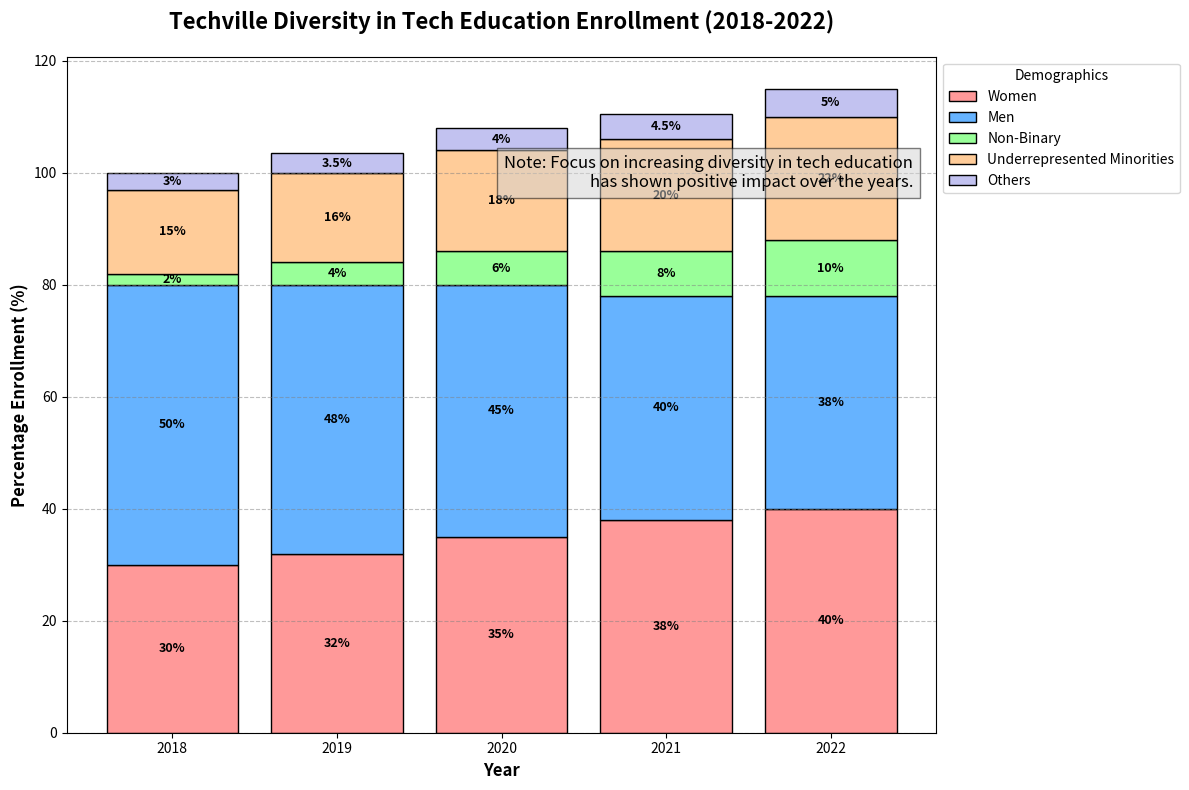

Here is the Python script that generated this plot:
import matplotlib.pyplot as plt
import numpy as np

# Backstory:
# The city of Techville has launched a new tech initiative focusing on increasing diversity in tech education.
# This chart shows the percentage enrollment of various demographics in tech courses over five years.

# Define the years and demographics
years = ['2018', '2019', '2020', '2021', '2022']
demographics = ['Women', 'Men', 'Non-Binary', 'Underrepresented Minorities', 'Others']

# Enrollment data (percentage)
data = {
    'Women': [30, 32, 35, 38, 40],
    'Men': [50, 48, 45, 40, 38],
    'Non-Binary': [2, 4, 6, 8, 10],
    'Underrepresented Minorities': [15, 16, 18, 20, 22],
    'Others': [3, 3.5, 4, 4.5, 5]
}

# Colors for each demographic
colors = ['#ff9999', '#66b3ff', '#99ff99', '#ffcc99', '#c2c2f0']

# Prepare the data for stacked bar chart
def prepare_data(data, years):
    n_years = len(years)
    n_groups = len(data)
    y_offsets = np.zeros(n_years)
    y_data = []
    
    for key, values in data.items():
        y_data.append((y_offsets.copy(), values, key))
        y_offsets += values
    return y_data

y_data = prepare_data(data, years)

# Plot setup
fig, ax = plt.subplots(figsize=(12, 8))

# Plot each group as a stacked bar
for y_offset, values, label in y_data:
    ax.bar(years, values, bottom=y_offset, label=label, color=colors.pop(0), edgecolor='black')

# Title and axis labels
ax.set_title('Techville Diversity in Tech Education Enrollment (2018-2022)', fontsize=16, fontweight='bold', pad=20)
ax.set_ylabel('Percentage Enrollment (%)', fontsize=12, weight='bold')
ax.set_xlabel('Year', fontsize=12, weight='bold')

# Add legend
ax.legend(title='Demographics', loc='upper left', bbox_to_anchor=(1, 1))

# Adding data labels to each segment
for i, year in enumerate(years):
    for y_offset, values, label in y_data:
        ax.text(i, y_offset[i] + values[i] / 2, f'{values[i]}%', ha='center', va='center', 
                color='black', fontsize=9, weight='bold')

# Adding a note text box
ax.text(4.5, 100, 'Note: Focus on increasing diversity in tech education\nhas shown positive impact over the years.',
        fontsize=12, style='italic', ha='right', va='center',
        bbox={'facecolor': 'lightgray', 'alpha': 0.5, 'pad': 5})

# Enable grid lines for the y-axis
ax.yaxis.grid(True, linestyle='--', which='major', color='grey', alpha=0.5)

# Automatically adjust layout to avoid overlap
plt.tight_layout()

# Show plot
plt.show()
